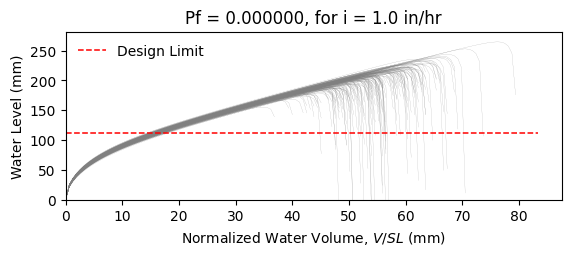

The table this chart was drawn from, first rows:
W8X18, L = 360.0 in, slope = 0.020833333333333332 in/in, dead load = 6.944444444444444e-05 kip/in…
zwlim AISC Appendix 2, zwlim DAMP, zwlim Proposed for ASCE 7, zwlim Neglect Ponding, dhnom Denver, dhnom New York, dhnom New Orleans, dh Denver, dh New York, dh New Orleans, dmax
6.663, 5.007, 5.883, 8.96, 1.2, 1.2, 1.2, 0.6127, 0.6127, 0.6127, 8.397, Safe, 
6.663, 5.007, 5.883, 8.96, 1.2, 1.2, 1.2, 0.6127, 0.6127, 0.6127, 7.651, Safe, 
6.663, 5.007, 5.883, 8.96, 1.2, 1.2, 1.2, 0.6127, 0.6127, 0.6127, 7.59, Safe, 
6.663, 5.007, 5.883, 8.96, 1.2, 1.2, 1.2, 0.6127, 0.6127, 0.6127, 8.789, Safe, 
6.663, 5.007, 5.883, 8.96, 1.2, 1.2, 1.2, 0.6127, 0.6127, 0.6127, 7.043, Safe, 
6.663, 5.007, 5.883, 8.96, 1.2, 1.2, 1.2, 0.6127, 0.6127, 0.6127, 10.42, Safe, 
6.663, 5.007, 5.883, 8.96, 1.2, 1.2, 1.2, 0.6127, 0.6127, 0.6127, 8.035, Safe, 
6.663, 5.007, 5.883, 8.96, 1.2, 1.2, 1.2, 0.6127, 0.6127, 0.6127, 7.34, Safe, 
6.663, 5.007, 5.883, 8.96, 1.2, 1.2, 1.2, 0.6127, 0.6127, 0.6127, 8.383, Safe, 
6.663, 5.007, 5.883, 8.96, 1.2, 1.2, 1.2, 0.6127, 0.6127, 0.6127, 7.898, Safe, 
6.663, 5.007, 5.883, 8.96, 1.2, 1.2, 1.2, 0.6127, 0.6127, 0.6127, 6.808, Safe, 
6.663, 5.007, 5.883, 8.96, 1.2, 1.2, 1.2, 0.6127, 0.6127, 0.6127, 6.84, Safe, 
6.663, 5.007, 5.883, 8.96, 1.2, 1.2, 1.2, 0.6127, 0.6127, 0.6127, 8.71, Safe, 
6.663, 5.007, 5.883, 8.96, 1.2, 1.2, 1.2, 0.6127, 0.6127, 0.6127, 7.498, Safe, 
6.663, 5.007, 5.883, 8.96, 1.2, 1.2, 1.2, 0.6127, 0.6127, 0.6127, 8.574, Safe, 
6.663, 5.007, 5.883, 8.96, 1.2, 1.2, 1.2, 0.6127, 0.6127, 0.6127, 7.881, Safe, 
6.663, 5.007, 5.883, 8.96, 1.2, 1.2, 1.2, 0.6127, 0.6127, 0.6127, 8.127, Safe, 
6.663, 5.007, 5.883, 8.96, 1.2, 1.2, 1.2, 0.6127, 0.6127, 0.6127, 8.973, Safe, 
6.663, 5.007, 5.883, 8.96, 1.2, 1.2, 1.2, 0.6127, 0.6127, 0.6127, 7.387, Safe, 
6.663, 5.007, 5.883, 8.96, 1.2, 1.2, 1.2, 0.6127, 0.6127, 0.6127, 7.839, Safe, 
6.663, 5.007, 5.883, 8.96, 1.2, 1.2, 1.2, 0.6127, 0.6127, 0.6127, 7.243, Safe, 
6.663, 5.007, 5.883, 8.96, 1.2, 1.2, 1.2, 0.6127, 0.6127, 0.6127, 8.534, Safe, 
6.663, 5.007, 5.883, 8.96, 1.2, 1.2, 1.2, 0.6127, 0.6127, 0.6127, 8.454, Safe, 
6.663, 5.007, 5.883, 8.96, 1.2, 1.2, 1.2, 0.6127, 0.6127, 0.6127, 7.941, Safe, 
6.663, 5.007, 5.883, 8.96, 1.2, 1.2, 1.2, 0.6127, 0.6127, 0.6127, 7.861, Safe, 
6.663, 5.007, 5.883, 8.96, 1.2, 1.2, 1.2, 0.6127, 0.6127, 0.6127, 6.882, Safe, 
6.663, 5.007, 5.883, 8.96, 1.2, 1.2, 1.2, 0.6127, 0.6127, 0.6127, 8.54, Safe, 
6.663, 5.007, 5.883, 8.96, 1.2, 1.2, 1.2, 0.6127, 0.6127, 0.6127, 7.919, Safe, 
6.663, 5.007, 5.883, 8.96, 1.2, 1.2, 1.2, 0.6127, 0.6127, 0.6127, 7.433, Safe, 
6.663, 5.007, 5.883, 8.96, 1.2, 1.2, 1.2, 0.6127, 0.6127, 0.6127, 8.905, Safe, 
6.663, 5.007, 5.883, 8.96, 1.2, 1.2, 1.2, 0.6127, 0.6127, 0.6127, 8.427, Safe, 
6.663, 5.007, 5.883, 8.96, 1.2, 1.2, 1.2, 0.6127, 0.6127, 0.6127, 8.283, Safe, 
6.663, 5.007, 5.883, 8.96, 1.2, 1.2, 1.2, 0.6127, 0.6127, 0.6127, 7.666, Safe, 
6.663, 5.007, 5.883, 8.96, 1.2, 1.2, 1.2, 0.6127, 0.6127, 0.6127, 8.921, Safe, 
6.663, 5.007, 5.883, 8.96, 1.2, 1.2, 1.2, 0.6127, 0.6127, 0.6127, 8.451, Safe, 
6.663, 5.007, 5.883, 8.96, 1.2, 1.2, 1.2, 0.6127, 0.6127, 0.6127, 7.407, Safe, 
6.663, 5.007, 5.883, 8.96, 1.2, 1.2, 1.2, 0.6127, 0.6127, 0.6127, 8.133, Safe, 
6.663, 5.007, 5.883, 8.96, 1.2, 1.2, 1.2, 0.6127, 0.6127, 0.6127, 8.405, Safe, 
6.663, 5.007, 5.883, 8.96, 1.2, 1.2, 1.2, 0.6127, 0.6127, 0.6127, 8.75, Safe, 
6.663, 5.007, 5.883, 8.96, 1.2, 1.2, 1.2, 0.6127, 0.6127, 0.6127, 6.922, Safe, 
6.663, 5.007, 5.883, 8.96, 1.2, 1.2, 1.2, 0.6127, 0.6127, 0.6127, 9.256, Safe, 
6.663, 5.007, 5.883, 8.96, 1.2, 1.2, 1.2, 0.6127, 0.6127, 0.6127, 7.813, Safe, 
6.663, 5.007, 5.883, 8.96, 1.2, 1.2, 1.2, 0.6127, 0.6127, 0.6127, 7.894, Safe, 
6.663, 5.007, 5.883, 8.96, 1.2, 1.2, 1.2, 0.6127, 0.6127, 0.6127, 8.027, Safe, 
6.663, 5.007, 5.883, 8.96, 1.2, 1.2, 1.2, 0.6127, 0.6127, 0.6127, 8.593, Safe, 
6.663, 5.007, 5.883, 8.96, 1.2, 1.2, 1.2, 0.6127, 0.6127, 0.6127, 7.178, Safe, 
6.663, 5.007, 5.883, 8.96, 1.2, 1.2, 1.2, 0.6127, 0.6127, 0.6127, 8.037, Safe, 
6.663, 5.007, 5.883, 8.96, 1.2, 1.2, 1.2, 0.6127, 0.6127, 0.6127, 7.417, Safe, 
6.663, 5.007, 5.883, 8.96, 1.2, 1.2, 1.2, 0.6127, 0.6127, 0.6127, 8.089, Safe, 
6.663, 5.007, 5.883, 8.96, 1.2, 1.2, 1.2, 0.6127, 0.6127, 0.6127, 7.333, Safe, 
6.663, 5.007, 5.883, 8.96, 1.2, 1.2, 1.2, 0.6127, 0.6127, 0.6127, 8.45, Safe, 
6.663, 5.007, 5.883, 8.96, 1.2, 1.2, 1.2, 0.6127, 0.6127, 0.6127, 6.583, Safe, 
6.663, 5.007, 5.883, 8.96, 1.2, 1.2, 1.2, 0.6127, 0.6127, 0.6127, 8.186, Safe, 
6.663, 5.007, 5.883, 8.96, 1.2, 1.2, 1.2, 0.6127, 0.6127, 0.6127, 7.6, Safe, 
6.663, 5.007, 5.883, 8.96, 1.2, 1.2, 1.2, 0.6127, 0.6127, 0.6127, 9.162, Safe, 
6.663, 5.007, 5.883, 8.96, 1.2, 1.2, 1.2, 0.6127, 0.6127, 0.6127, 7.28, Safe, 
6.663, 5.007, 5.883, 8.96, 1.2, 1.2, 1.2, 0.6127, 0.6127, 0.6127, 7.865, Safe, 
6.663, 5.007, 5.883, 8.96, 1.2, 1.2, 1.2, 0.6127, 0.6127, 0.6127, 7.338, Safe, 
6.663, 5.007, 5.883, 8.96, 1.2, 1.2, 1.2, 0.6127, 0.6127, 0.6127, 7.04, Safe, 
... 142 more rows
